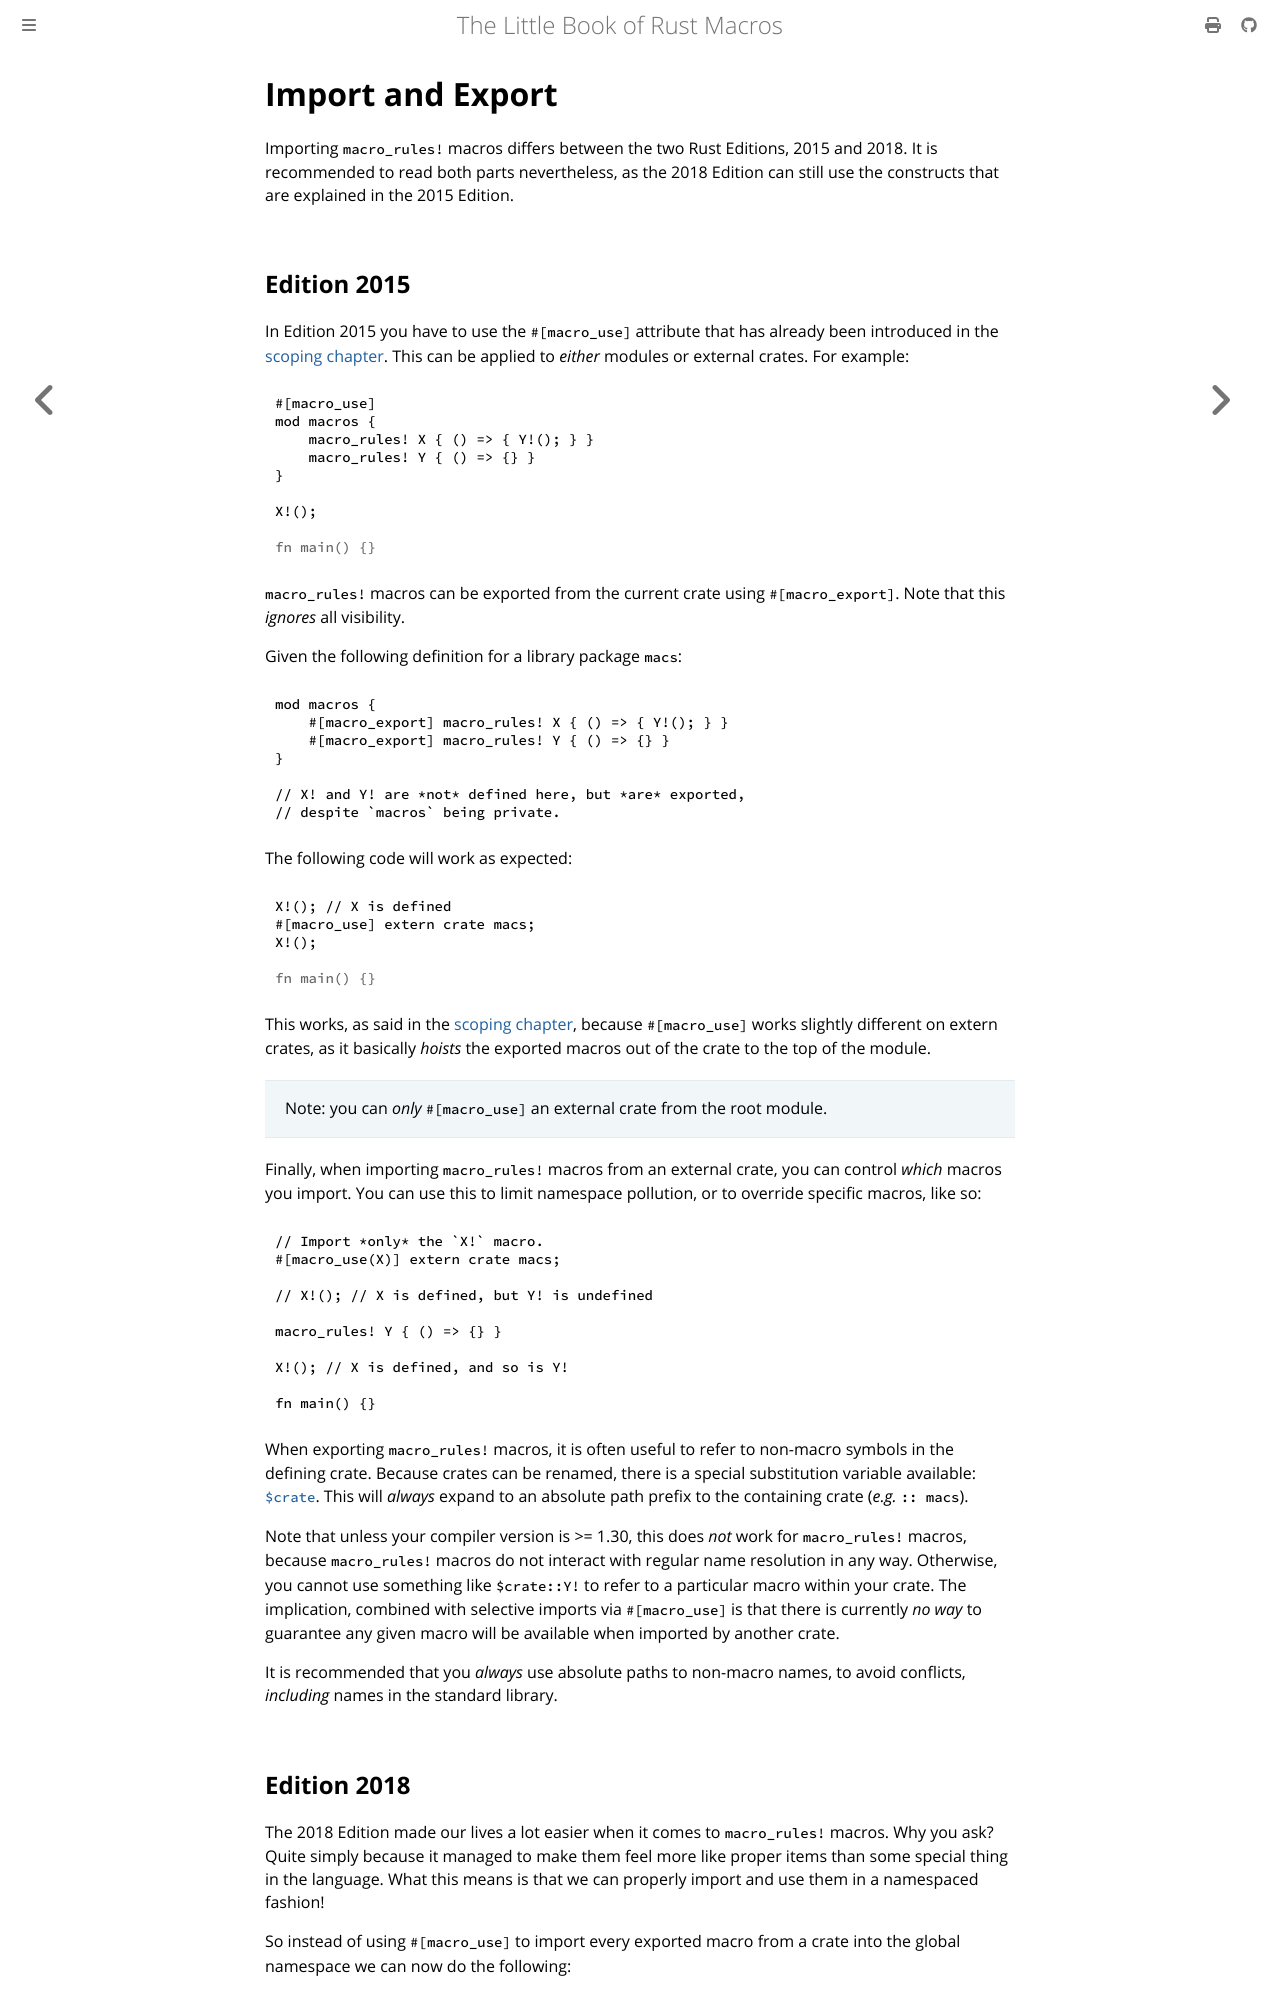

repository: Veykril/tlborm · page: decl-macros/minutiae/import-export.html · generator: mdbook

# Import and Export

Importing `macro_rules!` macros differs between the two Rust Editions, 2015 and 2018.
It is recommended to read both parts nevertheless, as the 2018 Edition can still use the constructs that are explained in the 2015 Edition.

## Edition 2015

In Edition 2015 you have to use the `#[macro_use]` attribute that has already been introduced in the [scoping chapter].
This can be applied to *either* modules or external crates.
For example:

```rust
#[macro_use]
mod macros {
    macro_rules! X { () => { Y!(); } }
    macro_rules! Y { () => {} }
}

X!();
#
# fn main() {}
```

`macro_rules!` macros can be exported from the current crate using `#[macro_export]`.
Note that this *ignores* all visibility.

Given the following definition for a library package `macs`:

```rust,ignore
mod macros {
    #[macro_export] macro_rules! X { () => { Y!(); } }
    #[macro_export] macro_rules! Y { () => {} }
}

// X! and Y! are *not* defined here, but *are* exported,
// despite `macros` being private.
```

The following code will work as expected:

```rust,ignore
X!(); // X is defined
#[macro_use] extern crate macs;
X!();
#
# fn main() {}
```

This works, as said in the [scoping chapter], because `#[macro_use]` works slightly different on extern crates, as it basically *hoists* the exported macros out of the crate to the top of the module.

> Note: you can *only* `#[macro_use]` an external crate from the root module.

Finally, when importing `macro_rules!` macros from an external crate, you can control *which* macros you import.
You can use this to limit namespace pollution, or to override specific macros, like so:

```rust,ignore
// Import *only* the `X!` macro.
#[macro_use(X)] extern crate macs;

// X!(); // X is defined, but Y! is undefined

macro_rules! Y { () => {} }

X!(); // X is defined, and so is Y!

fn main() {}
```

When exporting `macro_rules!` macros, it is often useful to refer to non-macro symbols in the defining crate.
Because crates can be renamed, there is a special substitution variable available: [`$crate`].
This will *always* expand to an absolute path prefix to the containing crate (*e.g.* `:: macs`).

Note that unless your compiler version is >= 1.30, this does *not* work for `macro_rules!` macros, because `macro_rules!` macros do not interact with regular name resolution in any way.
Otherwise, you cannot use something like `$crate::Y!` to refer to a particular macro within your crate.
The implication, combined with selective imports via `#[macro_use]` is that there is currently *no way* to guarantee any given macro will be available when imported by another crate.

It is recommended that you *always* use absolute paths to non-macro names, to avoid conflicts, *including* names in the standard library.

[`$crate`]:./hygiene.md#crate
